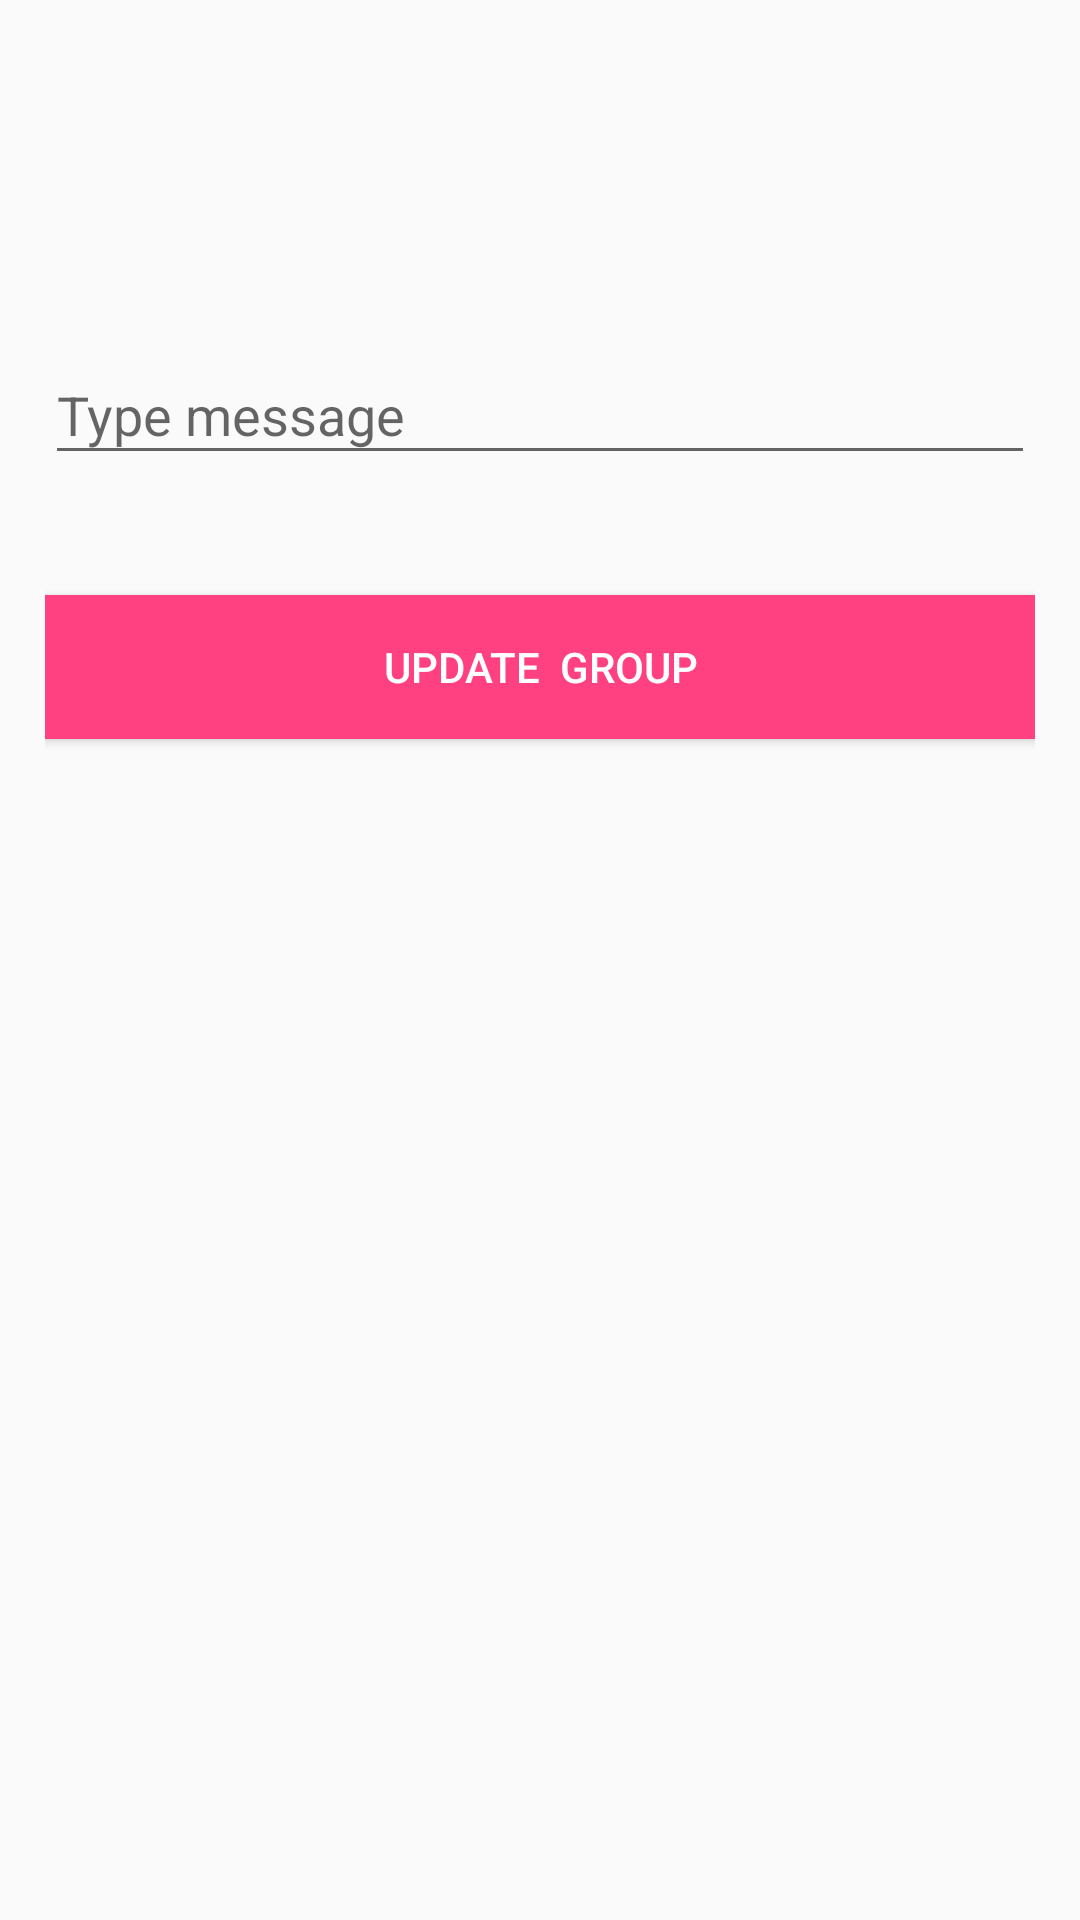

The Android layout XML behind this screen, and the referenced resources:
<!-- AndroidManifest.xml: application theme AppTheme -->
<!-- res/layout/dialoglayout.xml -->
<?xml version="1.0" encoding="utf-8"?>
<LinearLayout xmlns:android="http://schemas.android.com/apk/res/android"
    android:orientation="vertical" android:layout_width="match_parent"
    android:layout_height="match_parent">

    <LinearLayout
        android:layout_width="fill_parent"
        android:layout_height="match_parent"
        android:layout_marginTop="?attr/actionBarSize"
        android:orientation="vertical"
        android:paddingLeft="15dp"
        android:paddingRight="15dp"
        android:paddingTop="50dp">

        <android.support.design.widget.TextInputLayout
            android:id="@+id/nameLayout"
            android:layout_width="match_parent"
            android:layout_height="wrap_content">

            <EditText
                android:id="@+id/nameEditText"
                android:layout_width="match_parent"
                android:layout_height="wrap_content"
                android:singleLine="true"
                android:hint= "Type message" />
        </android.support.design.widget.TextInputLayout>

        <android.support.design.widget.TextInputLayout
            android:id="@+id/descLayout"
            android:layout_width="match_parent"
            android:layout_height="wrap_content">

        </android.support.design.widget.TextInputLayout>



        <Button android:id="@+id/saveBtn"
            android:layout_width="fill_parent"
            android:layout_height="wrap_content"
            android:text="update  group"
            android:clickable="true"
            android:background="@color/colorAccent"
            android:layout_marginTop="40dp"
            android:textColor="@android:color/white"/>


    </LinearLayout>

</LinearLayout>
<!-- resources referenced by this layout -->
<resources>
  <color name="colorAccent">#FF4081</color>
  <style name="AppTheme" parent="Theme.AppCompat.Light.NoActionBar">
          
          <item name="colorPrimary">@color/colorPrimary</item>
          <item name="colorPrimaryDark">@color/colorPrimaryDark</item>
          <item name="colorAccent">@color/colourRed</item>
      </style>
  <color name="colorPrimary">#3F51B5</color>
  <color name="colorPrimaryDark">#0f82d2</color>
  <color name="colourRed">#FF0000</color>
</resources>
